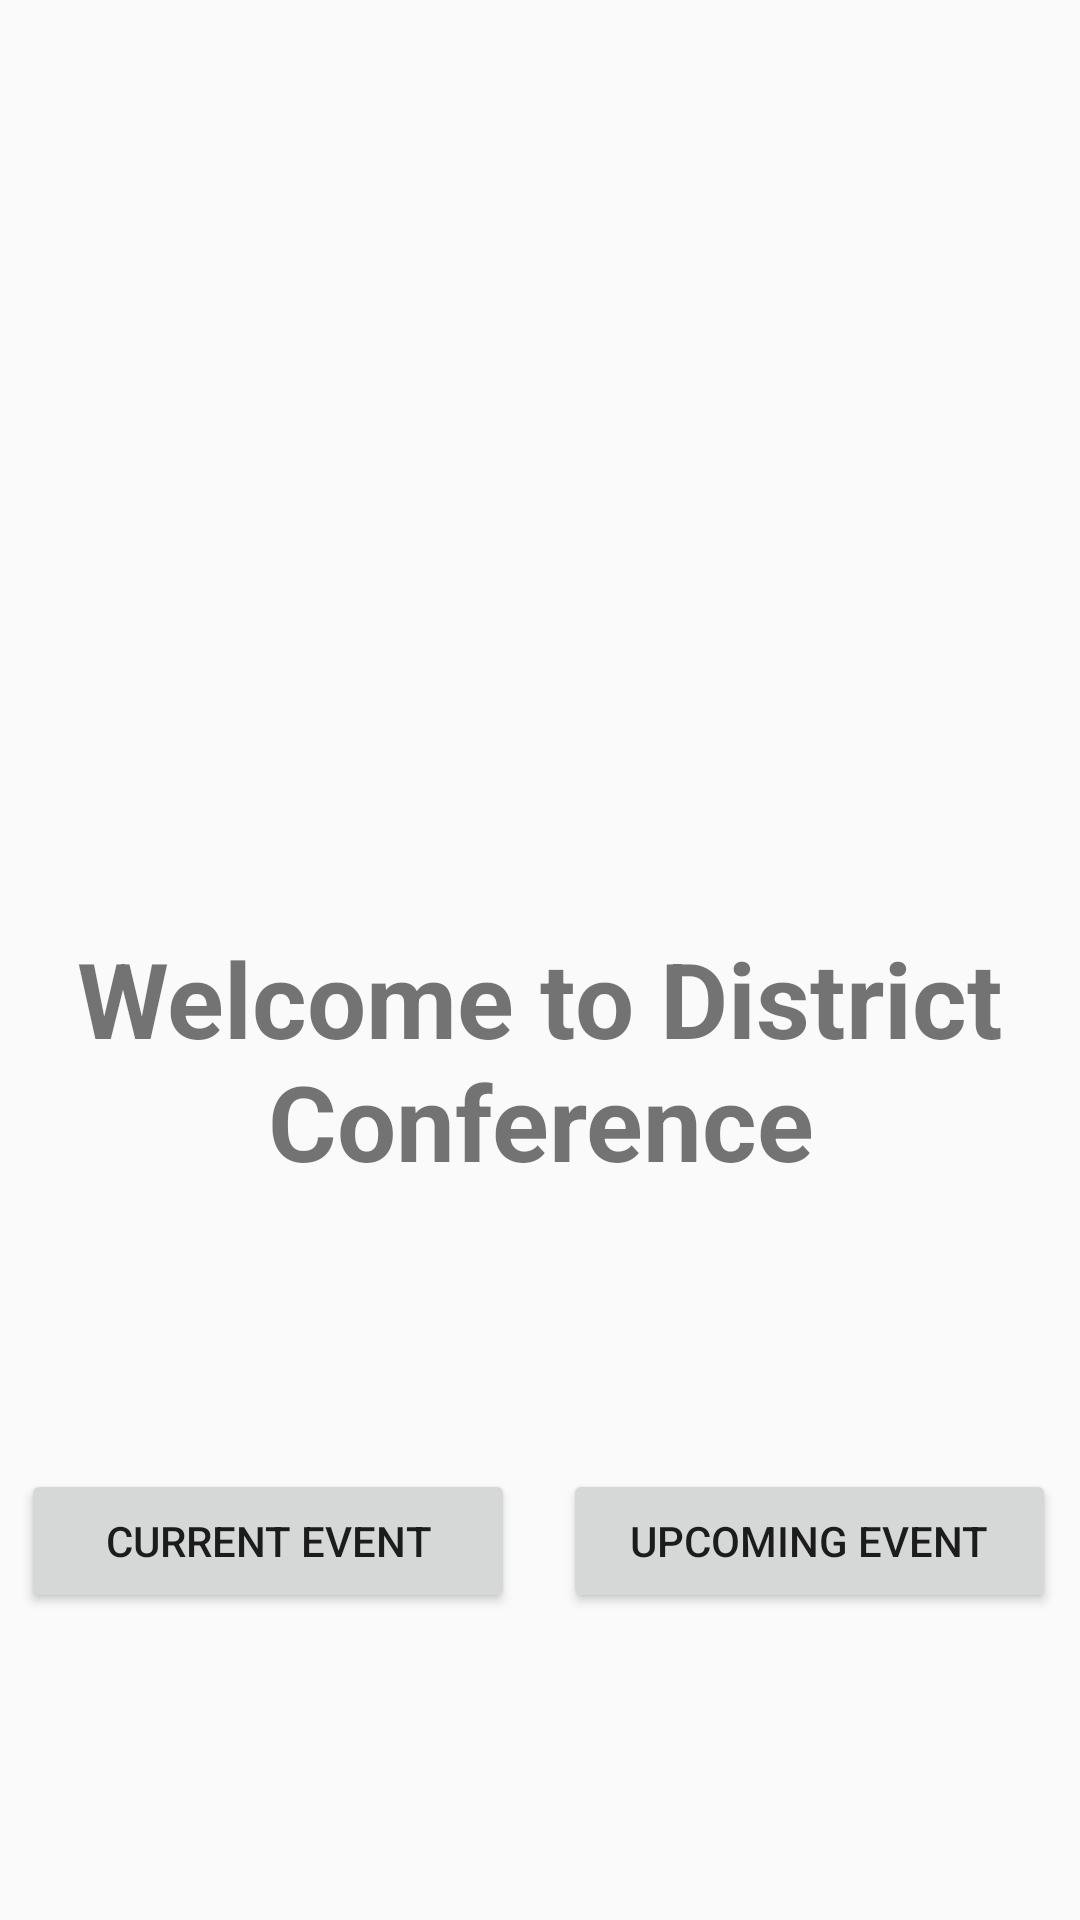

This screen was rendered from an Android layout file. Write that file and the resources it references.
<!-- AndroidManifest.xml: application theme AppTheme -->
<!-- res/layout/fragment_home.xml -->
<android.support.constraint.ConstraintLayout xmlns:android="http://schemas.android.com/apk/res/android"
    xmlns:app="http://schemas.android.com/apk/res-auto"
    xmlns:tools="http://schemas.android.com/tools"
    android:layout_width="match_parent"
    android:layout_height="match_parent"
    tools:context="bwastedsoftware.district_7570_conference.HomeFragment">

    

    <TextView
        android:id="@+id/welcomeTxtView"
        android:layout_width="wrap_content"
        android:layout_height="wrap_content"
        android:layout_marginBottom="8dp"
        android:layout_marginEnd="78dp"
        android:layout_marginStart="78dp"
        android:layout_marginTop="8dp"
        android:gravity="center"
        android:text="@string/welcome_txtView"
        android:textColor="@color/authui_colorPrimaryDark"
        android:textSize="35dp"
        android:textStyle="bold"
        app:layout_constraintBottom_toBottomOf="parent"
        app:layout_constraintLeft_toLeftOf="parent"
        app:layout_constraintRight_toRightOf="parent"
        app:layout_constraintTop_toBottomOf="@+id/homestead_view"
        app:layout_constraintVertical_bias="0.054"
        tools:layout_constraintBottom_creator="1"
        tools:layout_constraintLeft_creator="1"
        tools:layout_constraintRight_creator="1"
        tools:layout_constraintTop_creator="1"/>

    <ImageView
        android:id="@+id/homestead_view"
        android:layout_width="0dp"
        android:layout_height="288dp"
        android:layout_marginBottom="352dp"
        app:layout_constraintBottom_toBottomOf="parent"
        app:layout_constraintLeft_toLeftOf="parent"
        app:layout_constraintRight_toRightOf="parent"
        app:srcCompat="@drawable/ic_homepageimage"
        tools:layout_constraintBottom_creator="1"
        tools:layout_constraintLeft_creator="1"
        tools:layout_constraintRight_creator="1"
        app:layout_constraintHorizontal_bias="0.0"
        app:layout_constraintTop_toTopOf="parent"
        android:layout_marginTop="8dp"
        app:layout_constraintVertical_bias="1.0" />

    <Button
        android:id="@+id/upcoming_button"
        style="@android:style/Widget.DeviceDefault.Light.Button"
        android:layout_width="0dp"
        android:layout_height="wrap_content"
        android:layout_marginEnd="8dp"
        android:layout_marginLeft="8dp"
        android:layout_marginRight="8dp"
        android:layout_marginStart="8dp"
        android:text="@string/event_upcoming"
        app:layout_constraintBaseline_toBaselineOf="@+id/current_button"
        app:layout_constraintLeft_toRightOf="@+id/current_button"
        app:layout_constraintRight_toRightOf="parent"
        tools:layout_constraintLeft_creator="1"
        tools:layout_constraintRight_creator="1" />

    <Button
        android:id="@+id/current_button"
        style="@android:style/Widget.DeviceDefault.Light.Button"
        android:layout_width="0dp"

        android:layout_height="wrap_content"
        android:layout_marginBottom="18dp"
        android:layout_marginEnd="8dp"
        android:layout_marginLeft="7dp"
        android:layout_marginRight="8dp"
        android:layout_marginStart="7dp"
        android:layout_marginTop="8dp"
        android:text="@string/event_current"
        app:layout_constraintBottom_toBottomOf="parent"
        app:layout_constraintLeft_toLeftOf="parent"
        app:layout_constraintRight_toLeftOf="@+id/upcoming_button"
        app:layout_constraintTop_toBottomOf="@+id/welcomeTxtView" />

</android.support.constraint.ConstraintLayout>
<!-- resources referenced by this layout -->
<resources>
  <string name="event_current">Current Event</string>
  <string name="event_upcoming">Upcoming Event</string>
  <string name="welcome_txtView">Welcome to District Conference</string>
  <style name="AppTheme" parent="Theme.AppCompat.Light.NoActionBar">
          
          <item name="colorPrimary">@color/colorPrimary</item>
          <item name="colorPrimaryDark">@color/colorPrimaryDark</item>
          <item name="colorAccent">@color/colorAccent</item>
      </style>
  <color name="colorPrimary">#3f51b5</color>
  <color name="colorPrimaryDark">#303F9F</color>
  <color name="colorAccent">#7C8FEF</color>
</resources>
